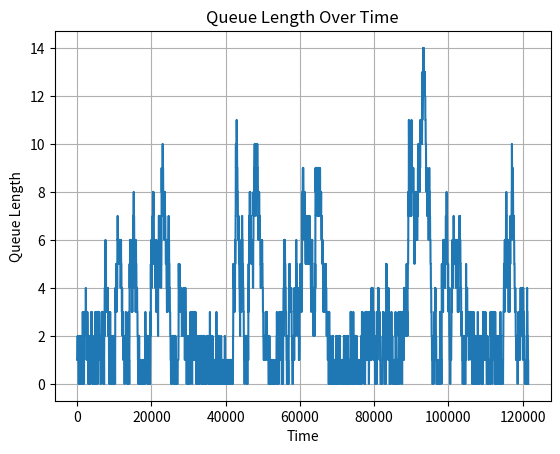

Write Python code to recreate this figure.
import numpy as np
import matplotlib.pyplot as plt
import time
from decimal import Decimal, ROUND_DOWN

num_samples = 1000  # Choose the number of samples you want
uniform_sample = np.random.uniform(low=0, high=1, size=num_samples)

# Create a histogram of the uniform sample
# plt.figure(figsize=(8, 6))
# plt.hist(uniform_sample, bins=20, edgecolor='black', density=True)
# plt.title('Uniform Distribution between 0 and 1')
# plt.xlabel('Value')
# plt.ylabel('Probability Density')
# plt.grid(True)
# plt.show()

exp_lambda = 5/60
exponential_sample = (-np.log(1-uniform_sample)) / exp_lambda

# plt.figure(figsize=(8, 6))
# plt.hist(exponential_sample, bins=20, edgecolor='black', density=True)
# plt.title('Exponential')
# plt.xlabel('Value')
# plt.ylabel('Probability Density')
# plt.grid(True)
# plt.show()


def events_per_minute(time_intervals):
    count = 0
    timer = 0
    event_count = []
    for event in time_intervals:
        timer += event
        if timer < 60:
            count +=1
        else:
            timer -=60
            event_count.append(count)
            while timer > 60:
                timer -=60
                event_count.append(0)
            count = 1
    return np.array(event_count)

maybe_poisson = events_per_minute(exponential_sample)


# plt.figure(figsize=(8, 6))
# plt.hist(maybe_poisson, bins=10, edgecolor='black', density=True)
# plt.title('Poisson')
# plt.xlabel('Value')
# plt.ylabel('Probability Density')
# plt.grid(True)
# plt.show()

def total_times(intervals):
    acumulated = 0
    total_times =[]
    for interval in intervals:
        acumulated += interval
        total_times.append(acumulated)
    return total_times

times_of_arrival = total_times(exponential_sample)

def crop_to_first_decimal(number):
    decimal_number = Decimal(str(number))
    cropped_decimal = decimal_number.quantize(Decimal('0.0'), rounding=ROUND_DOWN)
    return float(cropped_decimal)

def cars_in_queue(time_intervals):
    accumulated = 0
    arrival_times = []
    departure_times = []
    for interval in time_intervals:
        interval = int(10*crop_to_first_decimal(interval))
        accumulated += interval
        arrival_times.append(accumulated)
        if len(departure_times) == 0:
            departure_times.append(arrival_times[0]+100)
        elif accumulated > departure_times[-1] :
            departure_times.append(accumulated+100)
        else:
            departure_times.append(departure_times[-1]+100)
    return arrival_times, departure_times

def generate_queue(arrival_times, departure_times):

    # Combine and sort both arrival and departure times
    all_times = sorted(arrival_times + departure_times)

    # Initialize variables
    current_queue_length = 0
    queue_lengths = []  # To store queue length at different time points

    # Time points at which you want to record the queue length
    time_points = range(min(all_times), max(all_times) + 1)

    # Iterate through time points
    for time_point in time_points:
        # Check arrivals
        while arrival_times and arrival_times[0] <= time_point:
            current_queue_length += 1
            arrival_times.pop(0)
        
        # Check departures
        while departure_times and departure_times[0] <= time_point:
            current_queue_length -= 1
            departure_times.pop(0)
        
        # Record queue length at this time point
        queue_lengths.append(current_queue_length)

    # Create the plot
    plt.plot(time_points, queue_lengths)
    plt.xlabel('Time')
    plt.ylabel('Queue Length')
    plt.title('Queue Length Over Time')
    plt.grid(True)
    plt.show()
    


arr, dep = cars_in_queue(exponential_sample)

generate_queue(arr, dep)